Labelled photos from "final", an image-classification folder in Projekt-Direct4me-Paketnik-Smarties/Pametni-Paketnik-Smarties. The possible labels are: banana, jabolko, ozadje, pomaranca.

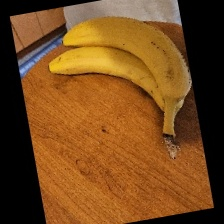
Label: banana

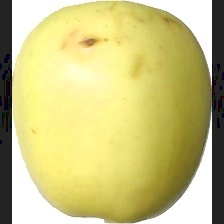
Label: jabolko

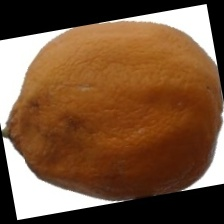
Label: pomaranca

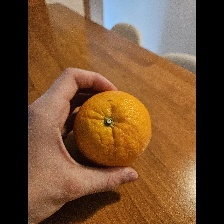
Label: pomaranca

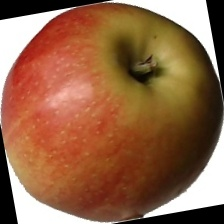
Label: jabolko

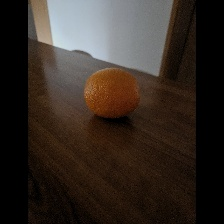
Label: pomaranca
